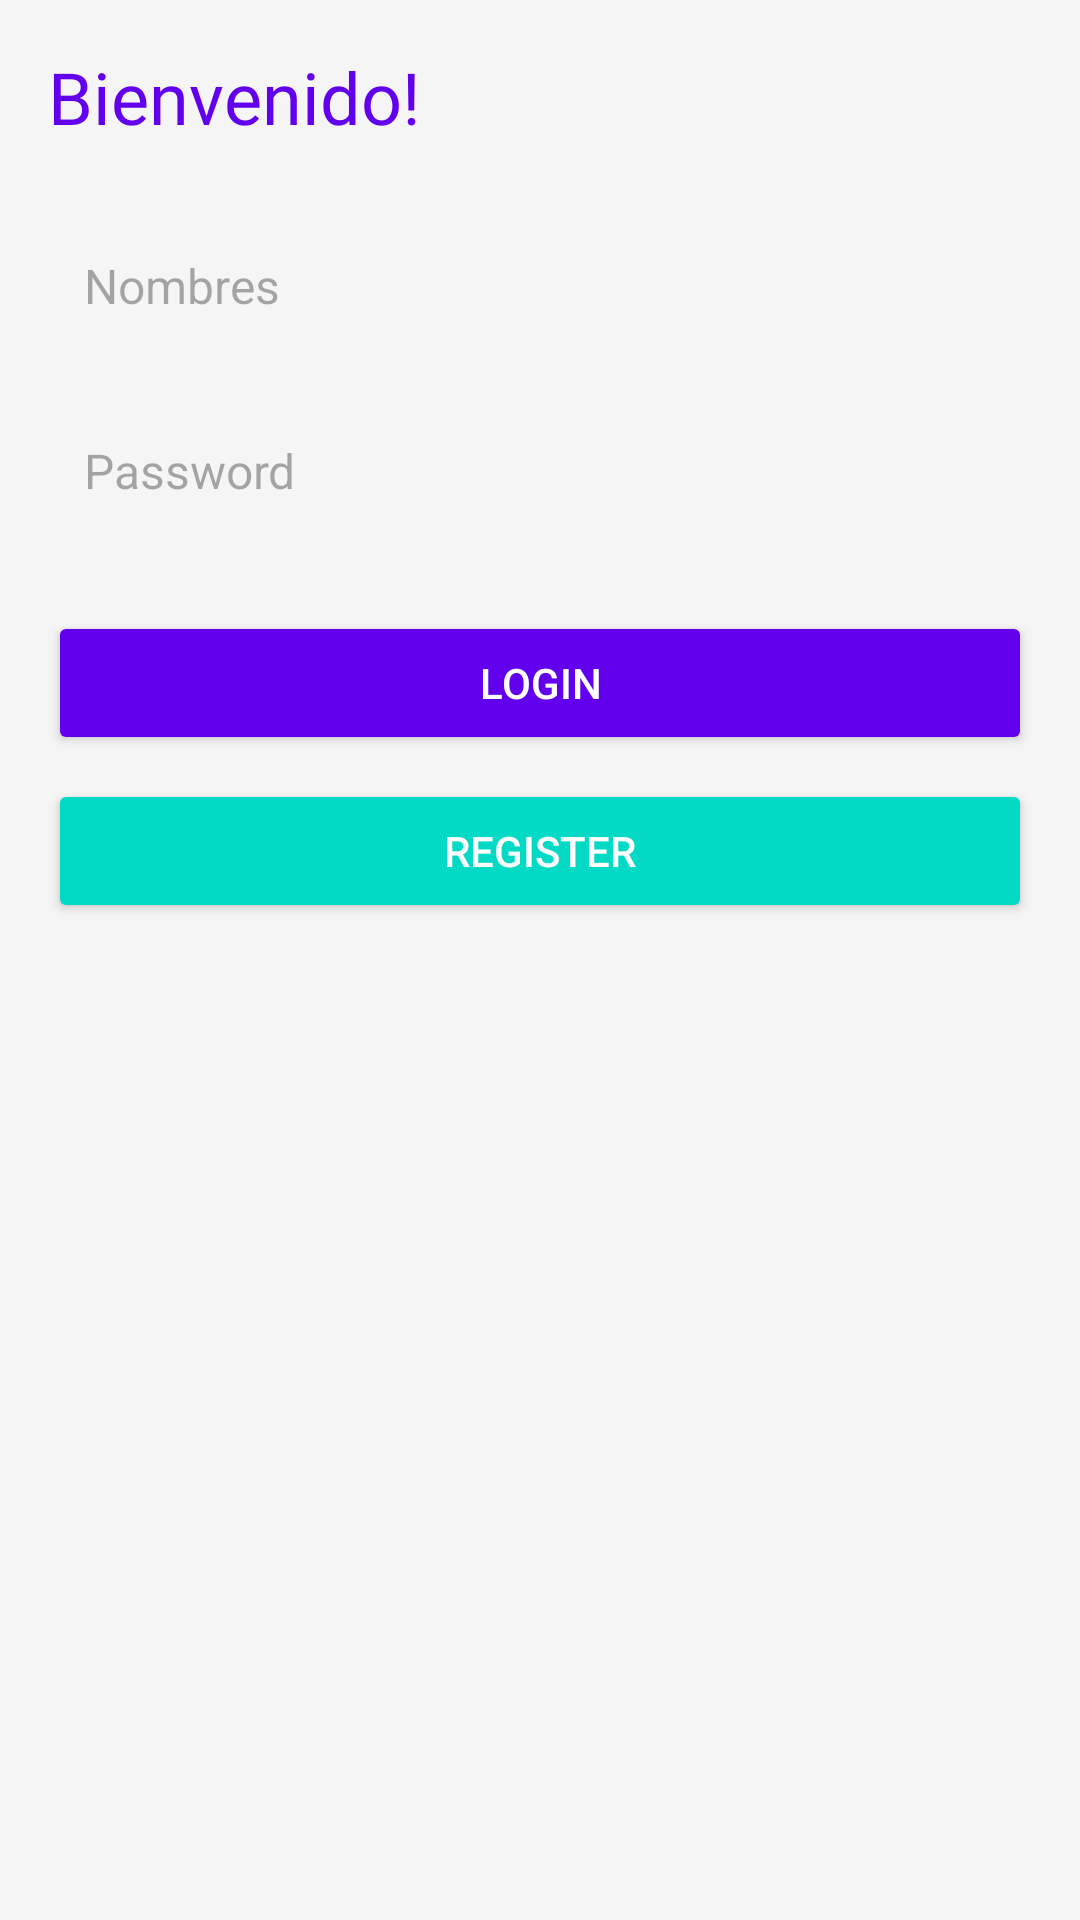

Layout XML and referenced resources for this Android screen:
<!-- AndroidManifest.xml: application theme Theme.CRUDAPP -->
<!-- res/layout/activity_main.xml -->
<?xml version="1.0" encoding="utf-8"?>
<LinearLayout xmlns:android="http://schemas.android.com/apk/res/android"
    xmlns:app="http://schemas.android.com/apk/res-auto"
    android:layout_width="match_parent"
    android:layout_height="match_parent"
    android:orientation="vertical"
    android:padding="16dp"
    android:background="@color/backgroundColor">

    <TextView
        android:id="@+id/tvWelcome"
        android:layout_width="wrap_content"
        android:layout_height="wrap_content"
        android:text="Bienvenido!"
        android:textSize="24sp"
        android:textColor="@color/primaryColor"
        android:layout_marginBottom="24dp"
        android:fontFamily="@font/roboto_bold"/>

    <EditText
        android:id="@+id/etNombres"
        android:layout_width="match_parent"
        android:layout_height="wrap_content"
        android:hint="Nombres"
        android:textSize="16sp"
        android:padding="12dp"
        android:background="@drawable/edit_text_bg"
        android:layout_marginBottom="16dp"/>

    <EditText
        android:id="@+id/etPassword"
        android:layout_width="match_parent"
        android:layout_height="wrap_content"
        android:hint="Password"
        android:textSize="16sp"
        android:padding="12dp"
        android:background="@drawable/edit_text_bg"
        android:layout_marginBottom="24dp"/>

    <Button
        android:id="@+id/btnLogin"
        android:layout_width="match_parent"
        android:layout_height="wrap_content"
        android:text="Login"
        android:textColor="@android:color/white"
        android:backgroundTint="@color/primaryColor"
        android:layout_marginBottom="8dp"/>

    <Button
        android:id="@+id/btnRegister"
        android:layout_width="match_parent"
        android:layout_height="wrap_content"
        android:text="Register"
        android:textColor="@android:color/white"
        android:backgroundTint="@color/accentColor"/>

    <androidx.recyclerview.widget.RecyclerView
        android:id="@+id/recyclerView"
        android:layout_width="match_parent"
        android:layout_height="wrap_content"
        android:layout_marginTop="16dp"/>
</LinearLayout>
<!-- resources referenced by this layout -->
<resources>
  <color name="accentColor">#03DAC5</color>
  <color name="backgroundColor">#F5F5F5</color>
  <color name="primaryColor">#6200EE</color>
  <style name="Theme.CRUDAPP" parent="Base.Theme.CRUDAPP" />
  <style name="Base.Theme.CRUDAPP" parent="Theme.Material3.DayNight.NoActionBar">
          
          
      </style>
</resources>
